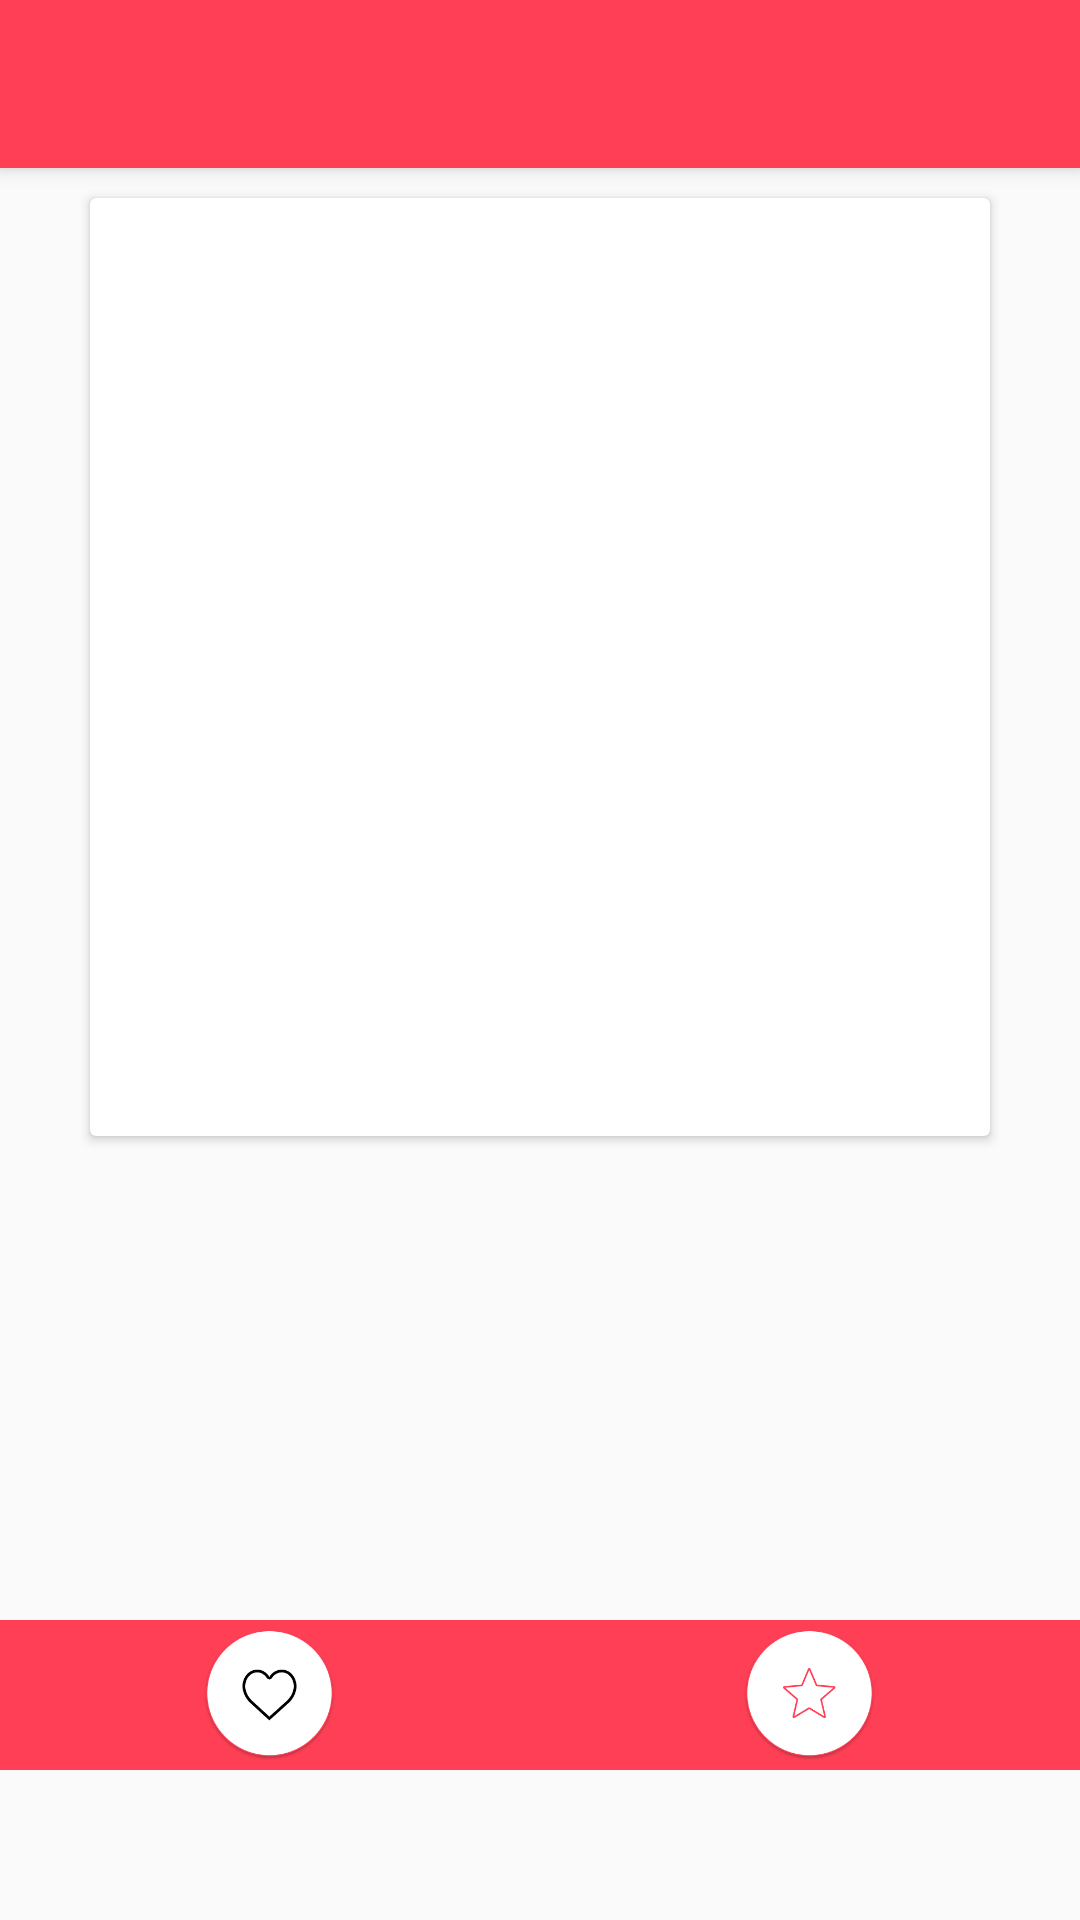

The Android layout XML behind this screen, and the referenced resources:
<!-- AndroidManifest.xml: activity theme AppTheme.NoActionBar -->
<!-- res/layout/activity_facebook_friends_profile.xml -->
<?xml version="1.0" encoding="utf-8"?>
<android.support.design.widget.CoordinatorLayout xmlns:android="http://schemas.android.com/apk/res/android"
    xmlns:app="http://schemas.android.com/apk/res-auto"
    android:orientation="vertical"
    android:layout_width="match_parent"
    android:layout_height="match_parent"
    android:fitsSystemWindows="true">
    <android.support.design.widget.AppBarLayout
        android:layout_width="match_parent"
        android:layout_height="wrap_content"
        style="@style/AppTheme.AppBarOverlay">
        <android.support.v7.widget.Toolbar
            android:id="@+id/toolBar"
            android:layout_width="match_parent"
            android:layout_height="?attr/actionBarSize"
            android:background="?attr/colorPrimary"
            app:popupTheme="@style/AppTheme.PopupOverlay">

        </android.support.v7.widget.Toolbar>

    </android.support.design.widget.AppBarLayout>
    <include layout="@layout/content_facebook_friends_profile"/>

</android.support.design.widget.CoordinatorLayout>
<!-- res/layout/content_facebook_friends_profile.xml (included above) -->
<?xml version="1.0" encoding="utf-8"?>
<LinearLayout xmlns:android="http://schemas.android.com/apk/res/android"
    android:orientation="vertical"
    xmlns:app="http://schemas.android.com/apk/res-auto"
    android:layout_width="match_parent"
    app:layout_behavior="@string/appbar_scrolling_view_behavior"
    android:layout_height="match_parent">

    <android.support.v7.widget.CardView
        android:layout_width="300dp"
        android:padding="5dp"
        android:layout_gravity="center"
        android:layout_marginLeft="5dp"
        android:layout_marginRight="5dp"
        android:layout_marginBottom="5dp"
        android:layout_marginTop="10dp"
        android:layout_height="match_parent"
        android:layout_weight="0.3">
        <LinearLayout
            android:layout_width="300dp"
            android:layout_gravity="center"
            android:layout_height="match_parent">
            <android.support.v4.view.ViewPager
                android:id="@+id/ViewPager"
                android:layout_width="match_parent"
                android:layout_height="match_parent" />
        </LinearLayout>
    </android.support.v7.widget.CardView>
    <ScrollView
        android:layout_width="match_parent"
        android:layout_weight="0.5"
        android:layout_height="match_parent">
    <LinearLayout
        android:layout_width="match_parent"
        android:layout_height="match_parent"
        android:layout_marginLeft="10dp"
        android:layout_marginRight="10dp"
        android:orientation="vertical"
        android:layout_weight="0.5">
        <LinearLayout
            android:layout_width="match_parent"
            android:orientation="horizontal"
            android:layout_height="wrap_content">
            <TextView
                android:id="@+id/userProfileName"
                android:layout_width="wrap_content"
                android:layout_height="wrap_content"
                android:text=""
                android:textColor="@color/black"
                android:singleLine="true"
                android:padding="2dp"
                android:textAppearance="?android:textAppearanceMedium"/>
            <TextView
                android:id="@+id/userAge"
                android:layout_width="wrap_content"
                android:layout_height="wrap_content"
                android:text=""
                android:textColor="@color/black"
                android:singleLine="true"
                android:padding="2dp"
                android:textAppearance="?android:textAppearanceMedium"/>
        </LinearLayout>
        <LinearLayout
            android:layout_width="match_parent"
            android:orientation="horizontal"
            android:layout_height="wrap_content">
            <TextView
                android:id="@+id/distance"
                android:layout_width="wrap_content"
                android:layout_height="wrap_content"
                android:text=""
                android:singleLine="true"
                android:textColor="@color/text_view_color"
                android:padding="2dp"
                android:textAppearance="?android:textAppearanceSmall"/>
            <TextView
                android:id="@+id/pingtime"
                android:layout_width="wrap_content"
                android:layout_height="wrap_content"
                android:text=""
                android:textColor="@color/text_view_color"
                android:padding="2dp"
                android:singleLine="true"
                android:textAppearance="?android:textAppearanceSmall"/>
        </LinearLayout>
        <TextView
            android:id="@+id/status"
            android:layout_width="match_parent"
            android:layout_height="wrap_content"
            android:text=""
            android:textColor="@color/text_view_color"
            android:padding="2dp"
            android:textAppearance="?android:textAppearanceMedium"/>
    </LinearLayout>

</ScrollView>
    <RelativeLayout
        android:layout_width="match_parent"
        android:background="@color/colorPrimary"
        android:layout_height="50dp">
        <RelativeLayout
            android:layout_width="match_parent"
            android:layout_height="50dp"
            android:layout_alignParentLeft="true"
            android:layout_alignParentStart="true">
        </RelativeLayout>
        <LinearLayout
            android:layout_width="match_parent"
            android:orientation="horizontal"
            android:layout_height="match_parent">
            <LinearLayout
                android:layout_width="match_parent"
                android:gravity="center"

                android:layout_weight="0.5"
                android:padding="3dp"
                android:layout_height="match_parent">
                <ImageView
                    android:id="@+id/like_rl"
                    android:layout_width="wrap_content"
                    android:layout_height="wrap_content"
                    android:src="@mipmap/profile_like_btns"/>
                </LinearLayout>
            <LinearLayout
                android:layout_width="match_parent"
                android:gravity="center"

                android:layout_weight="0.5"
                android:padding="3dp"
                android:layout_height="match_parent">
                <ImageView
                    android:id="@+id/superLike_rl"
                    android:layout_width="wrap_content"
                    android:layout_height="wrap_content"
                    android:src="@mipmap/superlike_deactives"/>
            </LinearLayout>
            </LinearLayout>
    </RelativeLayout>


    <RelativeLayout
        android:layout_width="match_parent"
        android:layout_height="50dp"
        android:layout_alignParentBottom="true"
        android:layout_alignParentLeft="true"
        android:layout_alignParentStart="true"
        android:id="@+id/addRelative"/>




</LinearLayout>
<!-- resources referenced by this layout -->
<resources>
  <color name="black">#000000</color>
  <color name="colorPrimary">#ff3f55</color>
  <color name="text_view_color">#404040</color>
  <!-- mipmap profile_like_btns: png bitmap (mipmap-hdpi, 64166 bytes) -->
  <!-- mipmap superlike_deactives: png bitmap (mipmap-hdpi, 64243 bytes) -->
  <style name="AppTheme.AppBarOverlay" parent="ThemeOverlay.AppCompat.Dark.ActionBar" />
  <style name="AppTheme.PopupOverlay" parent="ThemeOverlay.AppCompat.Light" />
  <style name="AppTheme.NoActionBar">
          <item name="windowActionBar">false</item>
          <item name="windowNoTitle">true</item>
      </style>
</resources>
